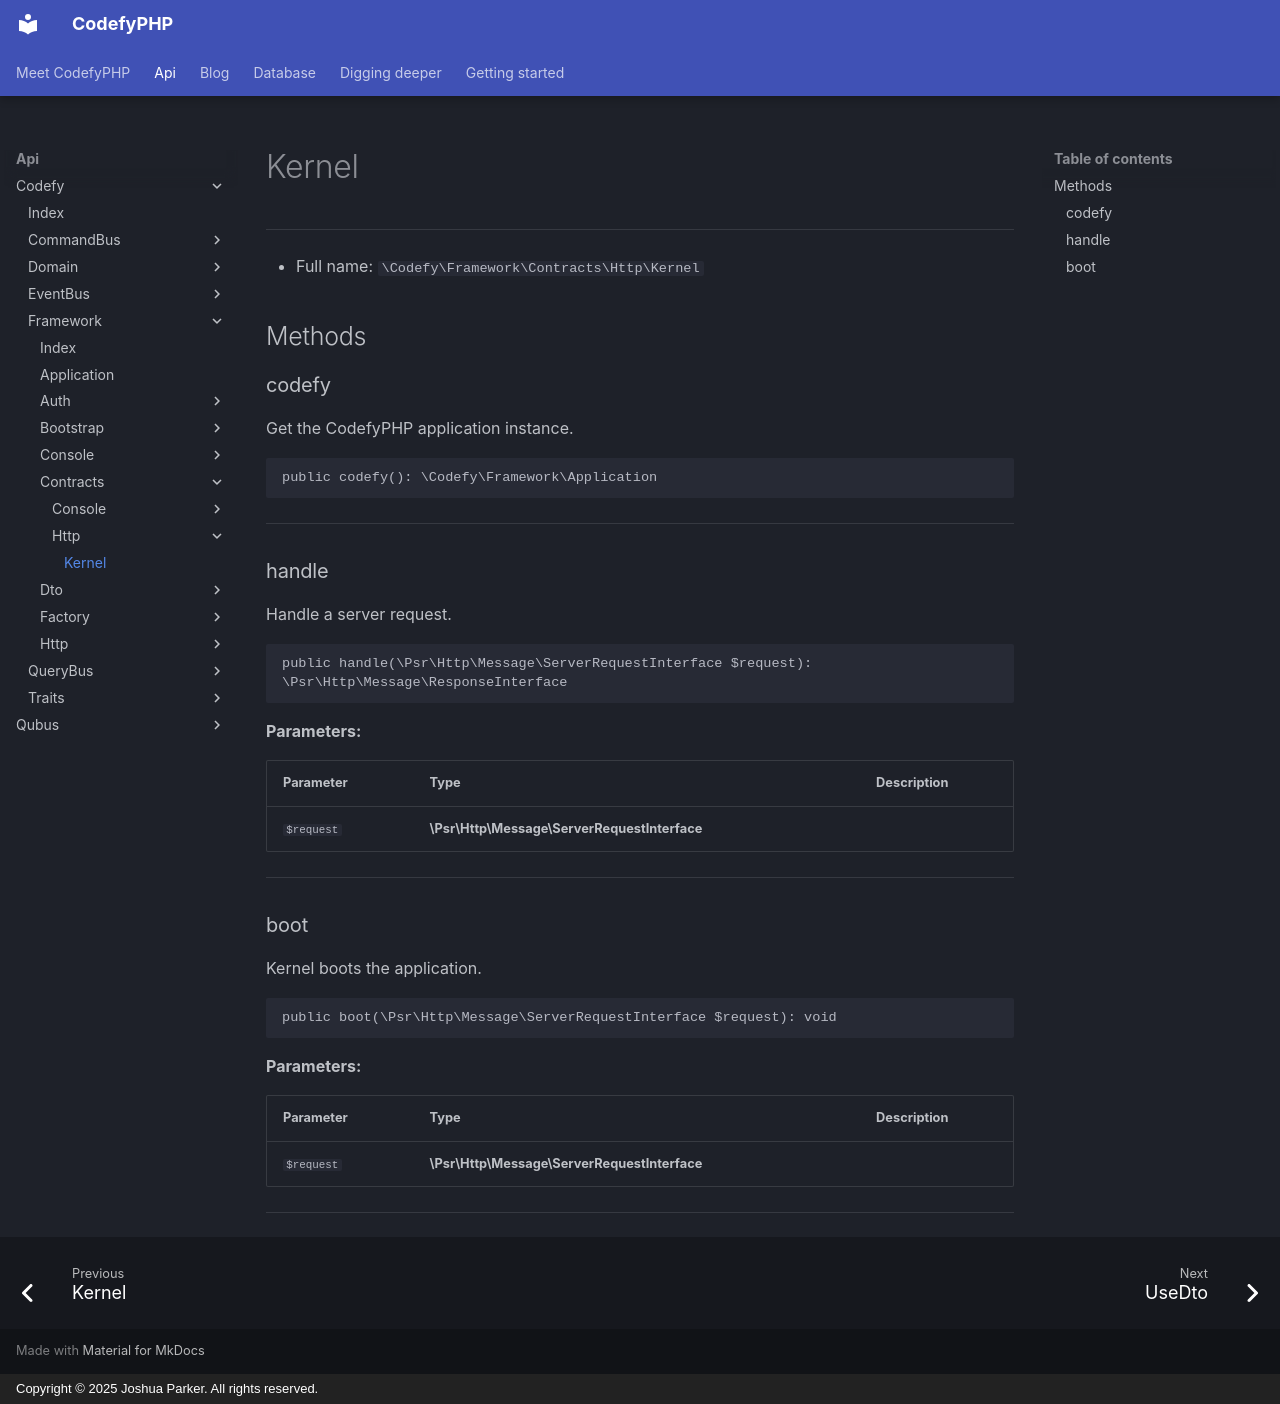

repository: codefyphp/docs · page: api/Codefy/Framework/Contracts/Http/Kernel/index.html · generator: mkdocs · copyright: Copyright © 2025 Joshua Parker. All rights reserved.

# Kernel

***

* Full name: `\Codefy\Framework\Contracts\Http\Kernel`

## Methods

### codefy

Get the CodefyPHP application instance.

```php
public codefy(): \Codefy\Framework\Application
```

***

### handle

Handle a server request.

```php
public handle(\Psr\Http\Message\ServerRequestInterface $request): \Psr\Http\Message\ResponseInterface
```

**Parameters:**

| Parameter  | Type                                         | Description |
|------------|----------------------------------------------|-------------|
| `$request` | **\Psr\Http\Message\ServerRequestInterface** |             |

***

### boot

Kernel boots the application.

```php
public boot(\Psr\Http\Message\ServerRequestInterface $request): void
```

**Parameters:**

| Parameter  | Type                                         | Description |
|------------|----------------------------------------------|-------------|
| `$request` | **\Psr\Http\Message\ServerRequestInterface** |             |

***
